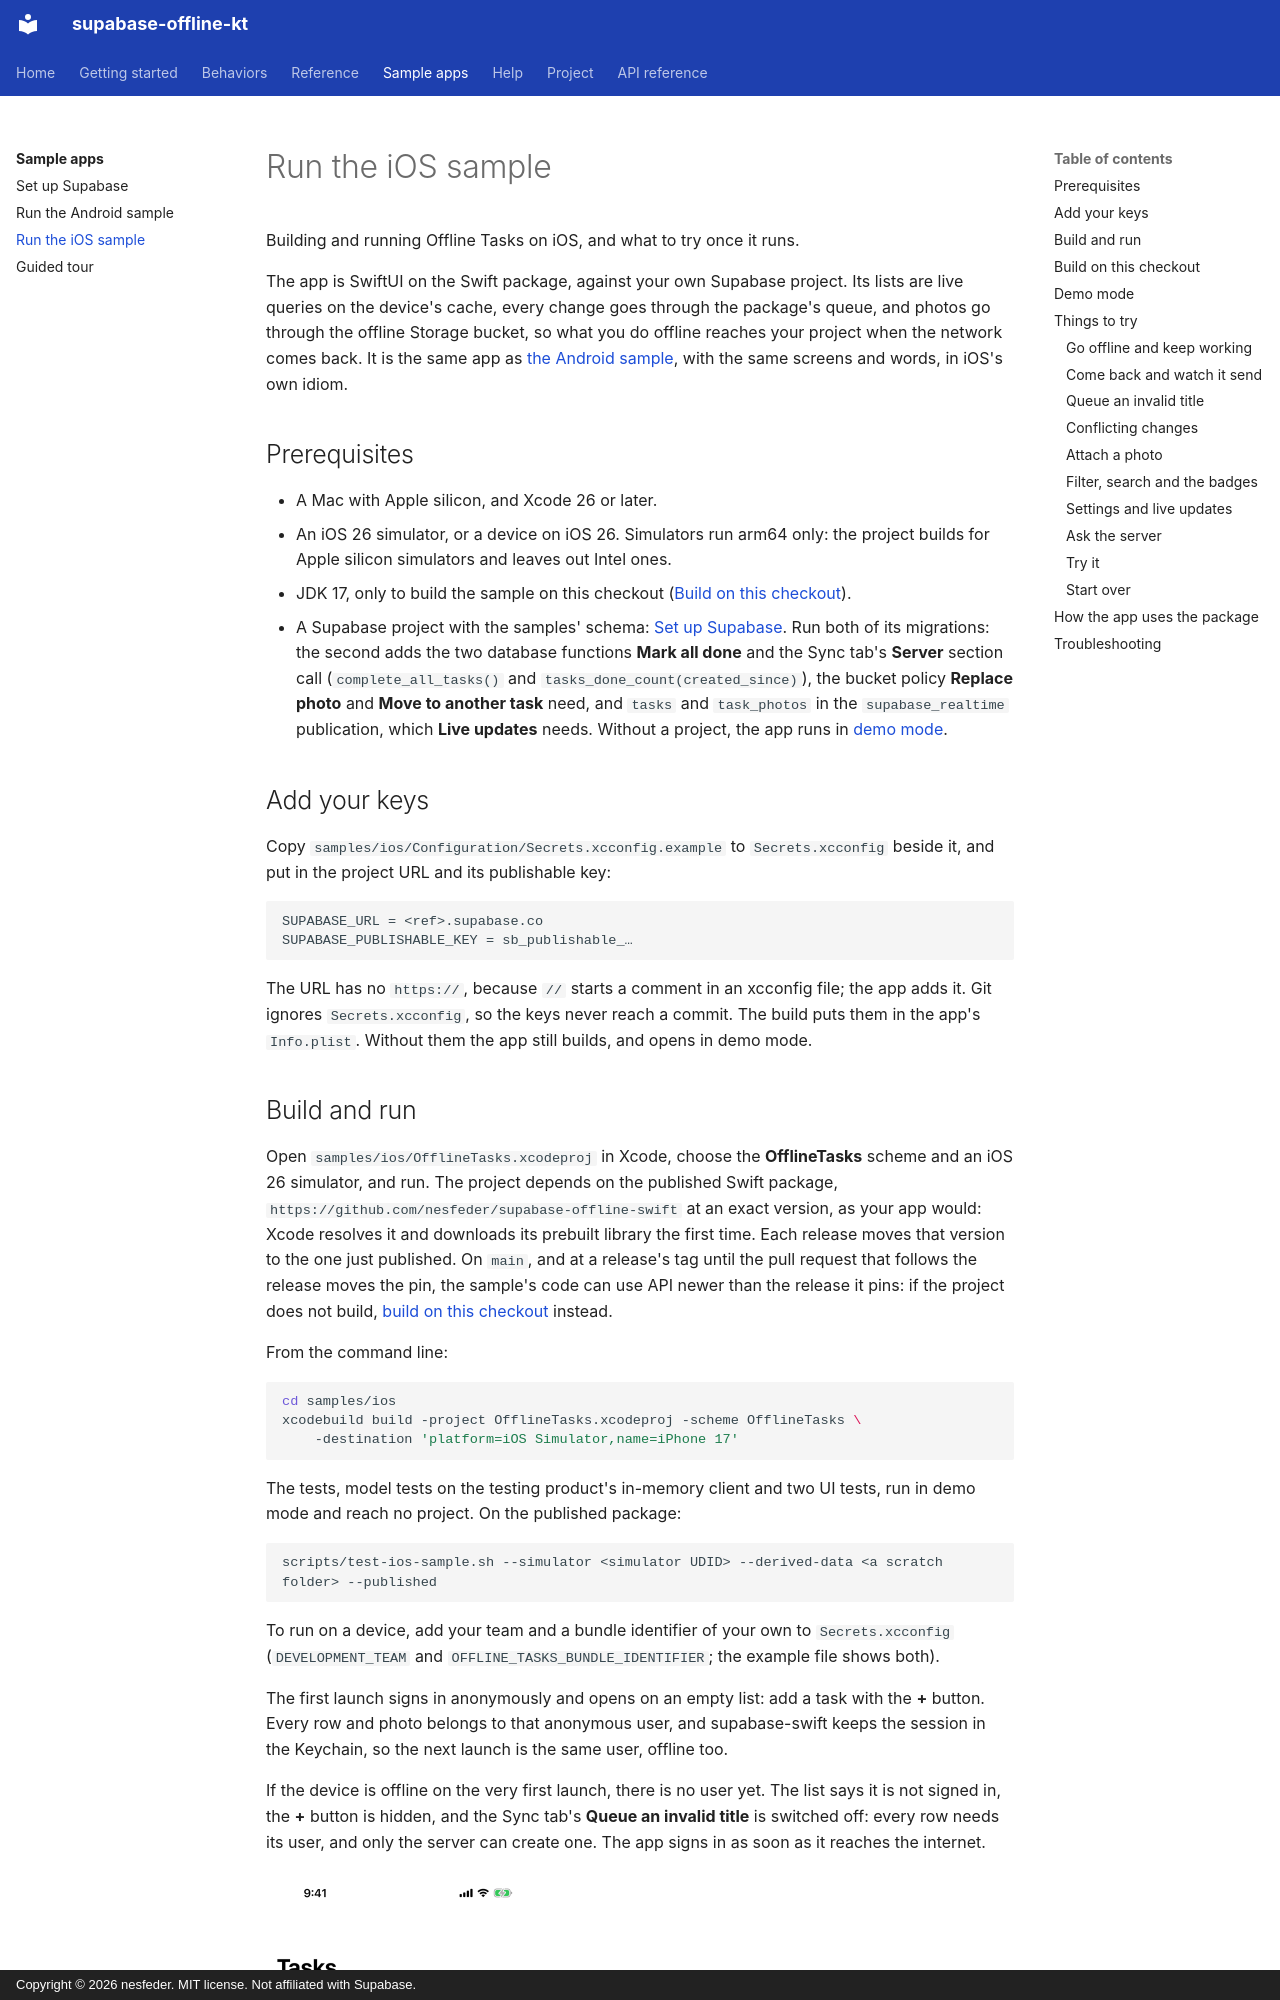

repository: nesfeder/supabase-offline-kt · page: samples/ios/index.html · generator: mkdocs · copyright: Copyright © 2026 nesfeder. MIT license. Not affiliated with Supabase.

# Run the iOS sample

Building and running Offline Tasks on iOS, and what to try once it runs.

The app is SwiftUI on the Swift package, against your own Supabase project. Its lists are live
queries on the device's cache, every change goes through the package's queue, and photos go through
the offline Storage bucket, so what you do offline reaches your project when the network comes back.
It is the same app as [the Android sample](android.md), with the same screens and words, in iOS's
own idiom.

## Prerequisites

- A Mac with Apple silicon, and Xcode 26 or later.
- An iOS 26 simulator, or a device on iOS 26. Simulators run arm64 only: the project builds for
  Apple silicon simulators and leaves out Intel ones.
- JDK 17, only to build the sample on this checkout ([Build on this
  checkout](#build-on-this-checkout)).
- A Supabase project with the samples' schema: [Set up Supabase](supabase-setup.md). Run both of
  its migrations: the second adds the two database functions **Mark all done** and the Sync tab's
  **Server** section call (`complete_all_tasks()` and `tasks_done_count(created_since)`), the
  bucket policy **Replace photo** and **Move to another task** need, and `tasks` and `task_photos`
  in the `supabase_realtime` publication, which **Live updates** needs. Without a project, the app
  runs in [demo mode](#demo-mode).

## Add your keys

Copy `samples/ios/Configuration/Secrets.xcconfig.example` to `Secrets.xcconfig` beside it, and put
in the project URL and its publishable key:

```text
SUPABASE_URL = <ref>.supabase.co
SUPABASE_PUBLISHABLE_KEY = sb_publishable_…
```

The URL has no `https://`, because `//` starts a comment in an xcconfig file; the app adds it. Git
ignores `Secrets.xcconfig`, so the keys never reach a commit. The build puts them in the app's
`Info.plist`. Without them the app still builds, and opens in demo mode.
